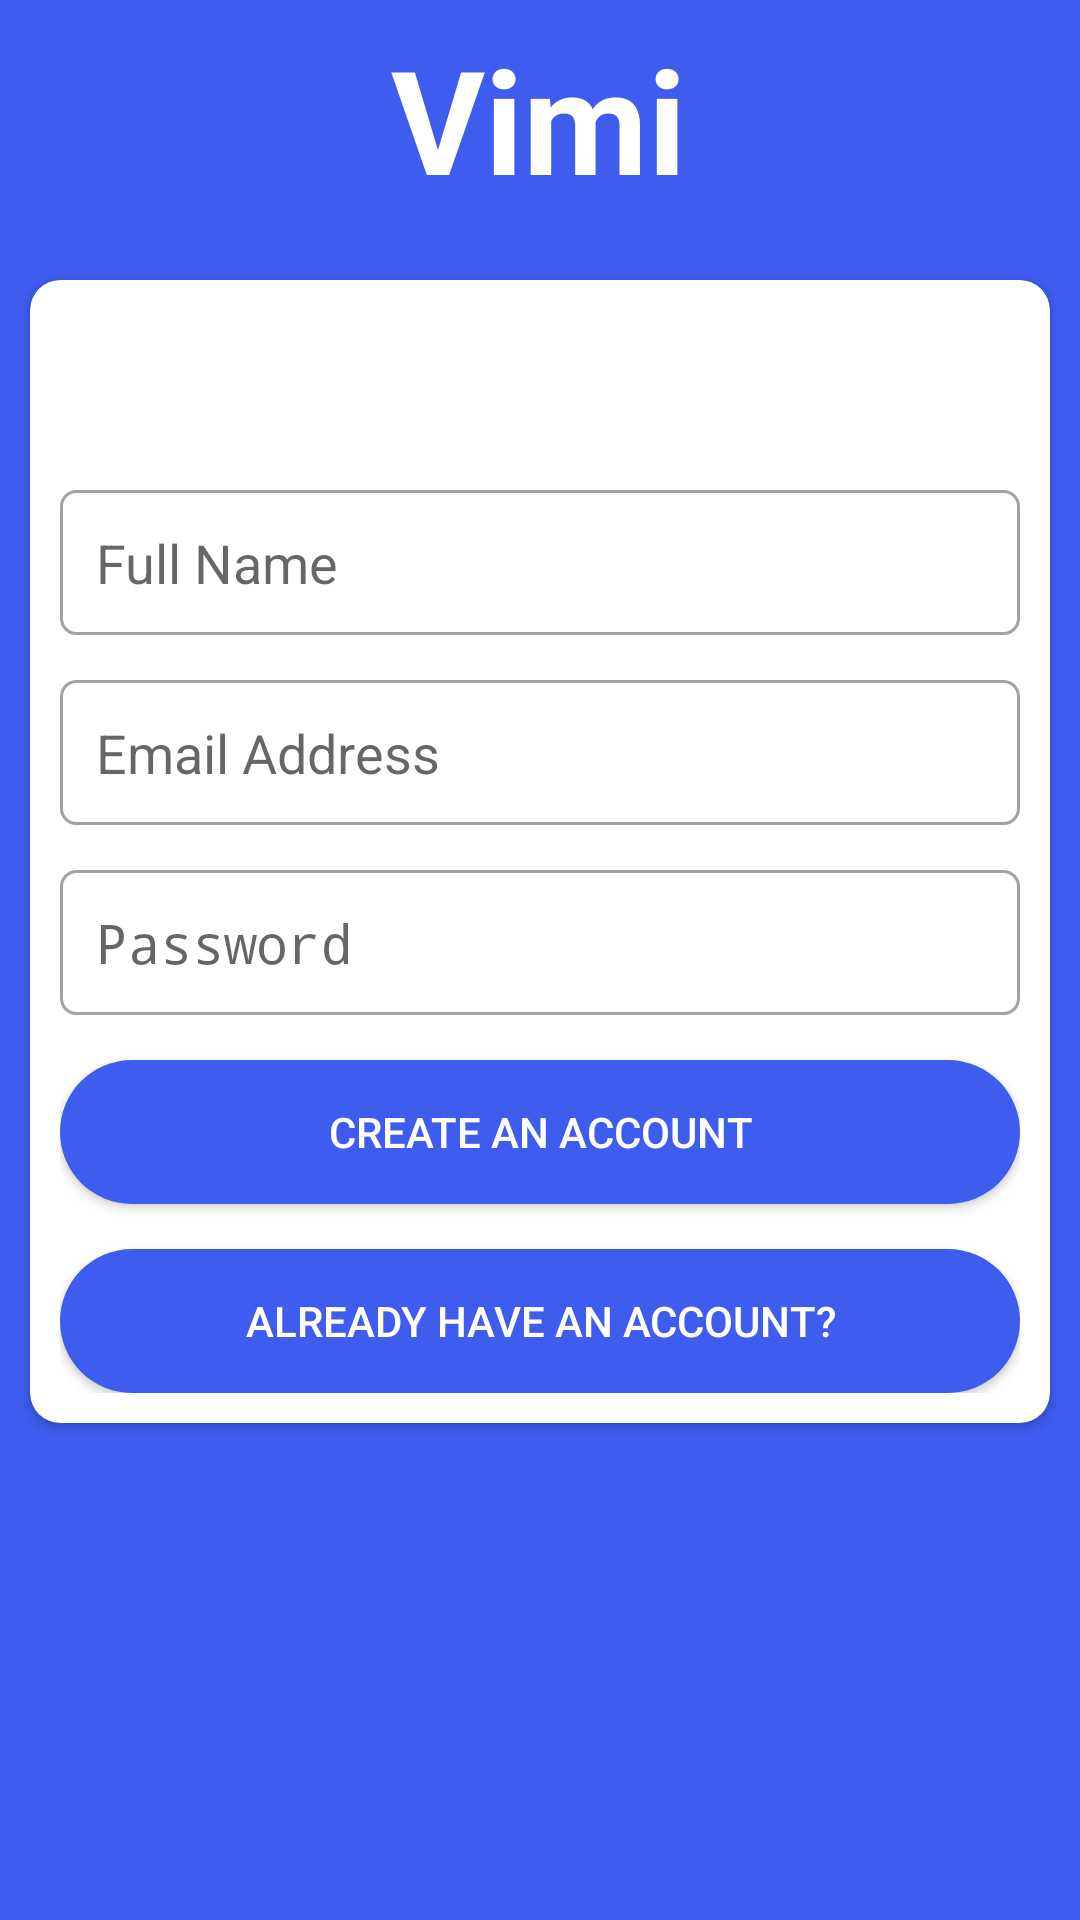

Android layout source for this screen:
<!-- AndroidManifest.xml: application theme Theme.Vimi -->
<!-- res/layout/activity_sign_up.xml -->
<?xml version="1.0" encoding="utf-8"?>
<androidx.constraintlayout.widget.ConstraintLayout xmlns:android="http://schemas.android.com/apk/res/android"
    xmlns:app="http://schemas.android.com/apk/res-auto"
    xmlns:tools="http://schemas.android.com/tools"
    android:layout_width="match_parent"
    android:layout_height="match_parent"
    android:background="@color/blue"
    tools:context=".SignUpActivity">

    <TextView
        android:id="@+id/textView7"
        android:layout_width="wrap_content"
        android:layout_height="wrap_content"
        android:text="Vimi"
        android:textColor="@color/white"
        android:textSize="48sp"
        android:textStyle="bold"
        app:layout_constraintBottom_toTopOf="@+id/cardView"
        app:layout_constraintEnd_toEndOf="parent"
        app:layout_constraintHorizontal_bias="0.498"
        app:layout_constraintStart_toStartOf="parent"
        app:layout_constraintTop_toTopOf="parent"
        app:layout_constraintVertical_bias="0.253" />

    <androidx.cardview.widget.CardView
        android:id="@+id/cardView"
        android:layout_width="match_parent"
        android:layout_height="wrap_content"
        android:layout_marginStart="10dp"
        android:layout_marginEnd="10dp"
        app:cardCornerRadius="10dp"
        app:layout_constraintBottom_toBottomOf="parent"
        app:layout_constraintEnd_toEndOf="parent"
        app:layout_constraintHorizontal_bias="1.0"
        app:layout_constraintStart_toStartOf="parent"
        app:layout_constraintTop_toTopOf="parent"
        app:layout_constraintVertical_bias="0.361">

        <LinearLayout
            android:layout_width="match_parent"
            android:layout_height="match_parent"
            android:layout_margin="10dp"
            android:orientation="vertical">

            <ImageView
                android:id="@+id/imageView4"
                android:layout_width="40dp"
                android:layout_height="50dp"
                android:layout_gravity="center"
                app:srcCompat="@drawable/google" />

            <EditText
                android:id="@+id/nameBox"
                android:layout_width="match_parent"
                android:layout_height="wrap_content"
                android:layout_marginTop="10dp"
                android:layout_marginBottom="15dp"
                android:background="@drawable/text_outline"
                android:drawablePadding="15dp"
                android:ems="10"
                android:hint="Full Name"
                android:inputType="textPersonName"
                android:padding="12dp" />

            <EditText
                android:id="@+id/emailBox"
                android:layout_width="match_parent"
                android:layout_height="wrap_content"
                android:background="@drawable/text_outline"
                android:drawablePadding="10dp"
                android:ems="10"
                android:hint="Email Address"
                android:inputType="textEmailAddress"
                android:padding="12dp" />

            <EditText
                android:id="@+id/passwordBox"
                android:layout_width="match_parent"
                android:layout_height="wrap_content"
                android:layout_marginTop="15dp"
                android:background="@drawable/text_outline"
                android:drawablePadding="10dp"
                android:ems="10"
                android:hint="Password"
                android:inputType="textPassword"
                android:padding="12dp" />

            <Button
                android:id="@+id/createBtn"
                android:layout_width="match_parent"
                android:layout_height="wrap_content"
                android:layout_marginTop="15dp"
                android:background="@drawable/button_style"
                android:text="Create an account"
                android:textColor="@color/white" />

            <Button
                android:id="@+id/loginBtn"
                android:layout_width="match_parent"
                android:layout_height="wrap_content"
                android:layout_marginTop="15dp"
                android:background="@drawable/button_style"
                android:text="Already have an account?"
                android:textColor="@color/white" />

        </LinearLayout>
    </androidx.cardview.widget.CardView>
</androidx.constraintlayout.widget.ConstraintLayout>
<!-- resources referenced by this layout -->
<resources>
  <color name="blue">#3E5DEF</color>
  <color name="white">#FFFFFFFF</color>
  <!-- drawable button_style (drawable) -->
  <?xml version="1.0" encoding="utf-8"?>
  <shape xmlns:android="http://schemas.android.com/apk/res/android">
  <solid android:color="@color/blue"/>
  
  
      <corners android:radius="30dp"/>
  </shape>
  <!-- drawable text_outline (drawable) -->
  <?xml version="1.0" encoding="utf-8"?>
  <shape xmlns:android="http://schemas.android.com/apk/res/android">
  <stroke android:color="#A3A3A3" android:width="1dp"/>
  
  <corners android:radius="5dp"/>
  
  </shape>
  <style name="Theme.Vimi" parent="Theme.AppCompat.Light.NoActionBar">
          
          <item name="colorPrimary">@color/purple_500</item>
          <item name="colorPrimaryVariant">@color/purple_700</item>
          <item name="colorOnPrimary">@color/white</item>
          
          <item name="colorSecondary">@color/teal_200</item>
          <item name="colorSecondaryVariant">@color/teal_700</item>
          <item name="colorOnSecondary">@color/black</item>
          
          <item name="android:statusBarColor" tools:targetApi="l">?attr/colorPrimaryVariant</item>
          
      </style>
  <color name="purple_500">#FF6200EE</color>
  <color name="purple_700">#FF3700B3</color>
  <color name="teal_200">#FF03DAC5</color>
  <color name="teal_700">#FF018786</color>
  <color name="black">#FF000000</color>
</resources>
